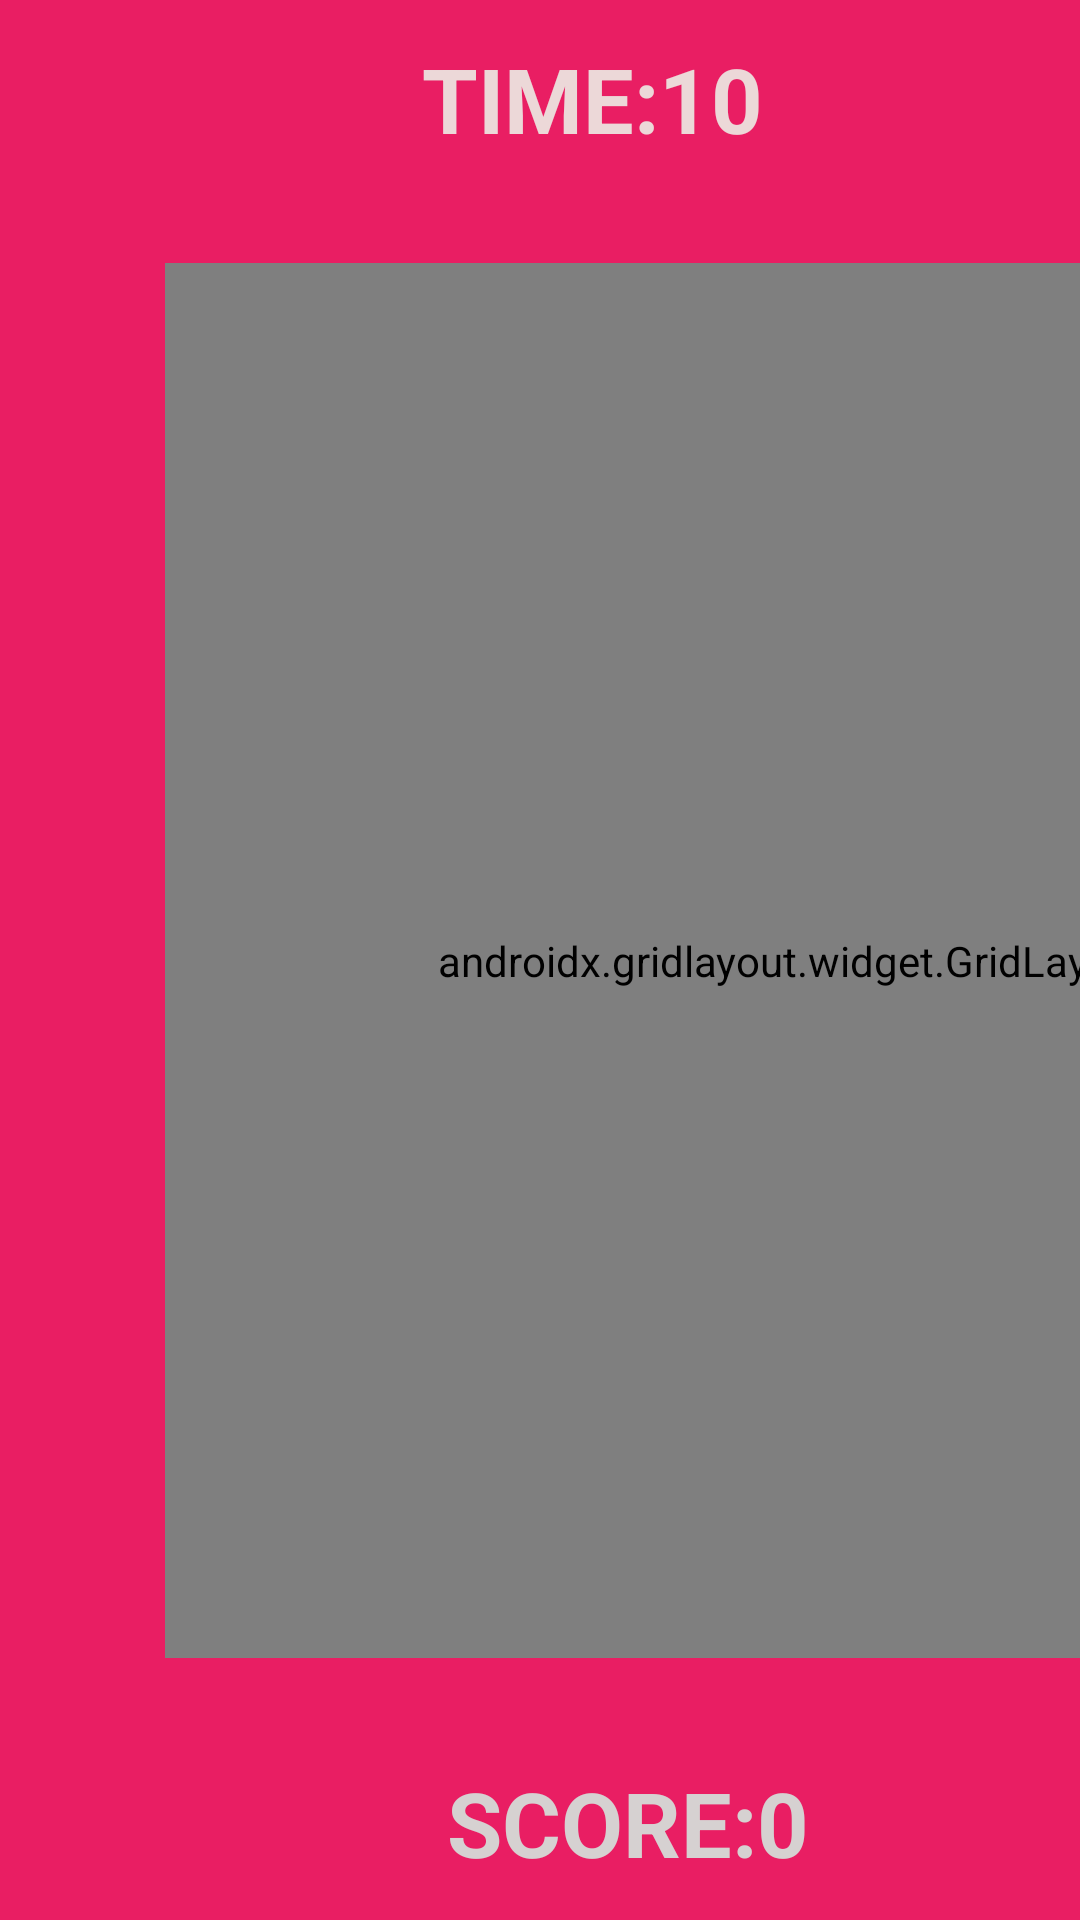

The Android layout XML behind this screen, and the referenced resources:
<!-- AndroidManifest.xml: application theme Theme.CatchIrem -->
<!-- res/layout/activity_main.xml -->
<?xml version="1.0" encoding="utf-8"?>
<androidx.constraintlayout.widget.ConstraintLayout xmlns:android="http://schemas.android.com/apk/res/android"
    xmlns:app="http://schemas.android.com/apk/res-auto"
    xmlns:tools="http://schemas.android.com/tools"
    android:layout_width="match_parent"
    android:layout_height="match_parent"
    android:background="#E91E63"
    tools:context=".MainActivity">

    <androidx.gridlayout.widget.GridLayout
        android:layout_width="419dp"
        android:layout_height="465dp"
        android:layout_marginStart="55dp"
        app:layout_constraintBottom_toBottomOf="parent"
        app:layout_constraintStart_toStartOf="parent"
        app:layout_constraintTop_toTopOf="parent">

        <ImageView
            android:id="@+id/imageView"
            android:layout_width="100dp"
            android:layout_height="150dp"
            android:onClick="increase"
            app:layout_column="0"
            app:layout_row="0"
            app:srcCompat="@drawable/emre" />

        <ImageView
            android:id="@+id/imageView2"
            android:layout_width="100dp"
            android:layout_height="150dp"
            android:onClick="increase"
            app:layout_column="1"
            app:layout_row="0"
            app:srcCompat="@drawable/emre" />

        <ImageView
            android:id="@+id/imageView3"
            android:layout_width="100dp"
            android:layout_height="150dp"
            android:onClick="increase"
            app:layout_column="2"
            app:layout_row="0"
            app:srcCompat="@drawable/emre" />

        <ImageView
            android:id="@+id/imageView4"
            android:layout_width="100dp"
            android:layout_height="150dp"
            android:onClick="increase"
            app:layout_column="0"
            app:layout_row="2"
            app:srcCompat="@drawable/emre" />

        <ImageView
            android:id="@+id/imageView5"
            android:layout_width="100dp"
            android:layout_height="150dp"
            android:onClick="increase"
            app:layout_column="1"
            app:layout_row="2"
            app:srcCompat="@drawable/emre" />

        <ImageView
            android:id="@+id/imageView6"
            android:layout_width="100dp"
            android:layout_height="150dp"
            android:onClick="increase"
            app:layout_column="2"
            app:layout_row="2"
            app:srcCompat="@drawable/emre" />

        <ImageView
            android:id="@+id/imageView7"
            android:layout_width="100dp"
            android:layout_height="150dp"
            android:onClick="increase"
            app:layout_column="0"
            app:layout_row="3"
            app:srcCompat="@drawable/emre" />

        <ImageView
            android:id="@+id/imageView8"
            android:layout_width="100dp"
            android:layout_height="150dp"
            android:onClick="increase"
            app:layout_column="1"
            app:layout_row="3"
            app:srcCompat="@drawable/emre" />

        <ImageView
            android:id="@+id/imageView9"
            android:layout_width="100dp"
            android:layout_height="150dp"
            android:onClick="increase"
            app:layout_column="2"
            app:layout_row="3"
            app:srcCompat="@drawable/emre" />
    </androidx.gridlayout.widget.GridLayout>

    <TextView
        android:id="@+id/timeText"
        android:layout_width="135dp"
        android:layout_height="50dp"
        android:layout_marginStart="130dp"
        android:layout_marginTop="8dp"
        android:gravity="center"
        android:text="TIME:10"
        android:textColor="#ECD8D8"
        android:textSize="30sp"
        android:textStyle="bold"
        app:layout_constraintStart_toStartOf="parent"
        app:layout_constraintTop_toTopOf="parent" />

    <TextView
        android:id="@+id/scoreText"
        android:layout_width="159dp"
        android:layout_height="57dp"
        android:layout_marginStart="130dp"
        android:layout_marginBottom="4dp"
        android:gravity="center"
        android:text="SCORE:0"
        android:textColor="#D6D1D1"
        android:textSize="30sp"
        android:textStyle="bold"
        app:layout_constraintBottom_toBottomOf="parent"
        app:layout_constraintStart_toStartOf="parent" />

</androidx.constraintlayout.widget.ConstraintLayout>
<!-- resources referenced by this layout -->
<resources>
  <!-- drawable emre: jpg bitmap (drawable, 136253 bytes) -->
  <style name="Theme.CatchIrem" parent="Theme.AppCompat.DayNight.NoActionBar">
          
          <item name="colorPrimaryVariant">@color/purple_700</item>
          <item name="colorOnPrimary">@color/white</item>
          
          <item name="colorSecondary">@color/teal_200</item>
          <item name="colorSecondaryVariant">@color/teal_700</item>
          <item name="colorOnSecondary">@color/black</item>
          
          <item name="android:statusBarColor" tools:targetApi="l">?attr/colorPrimaryVariant</item>
          
      </style>
  <color name="purple_700">#E91E63</color>
  <color name="white">#FFFFFFFF</color>
  <color name="teal_200">#FF03DAC5</color>
  <color name="teal_700">#FF018786</color>
  <color name="black">#FF000000</color>
</resources>
